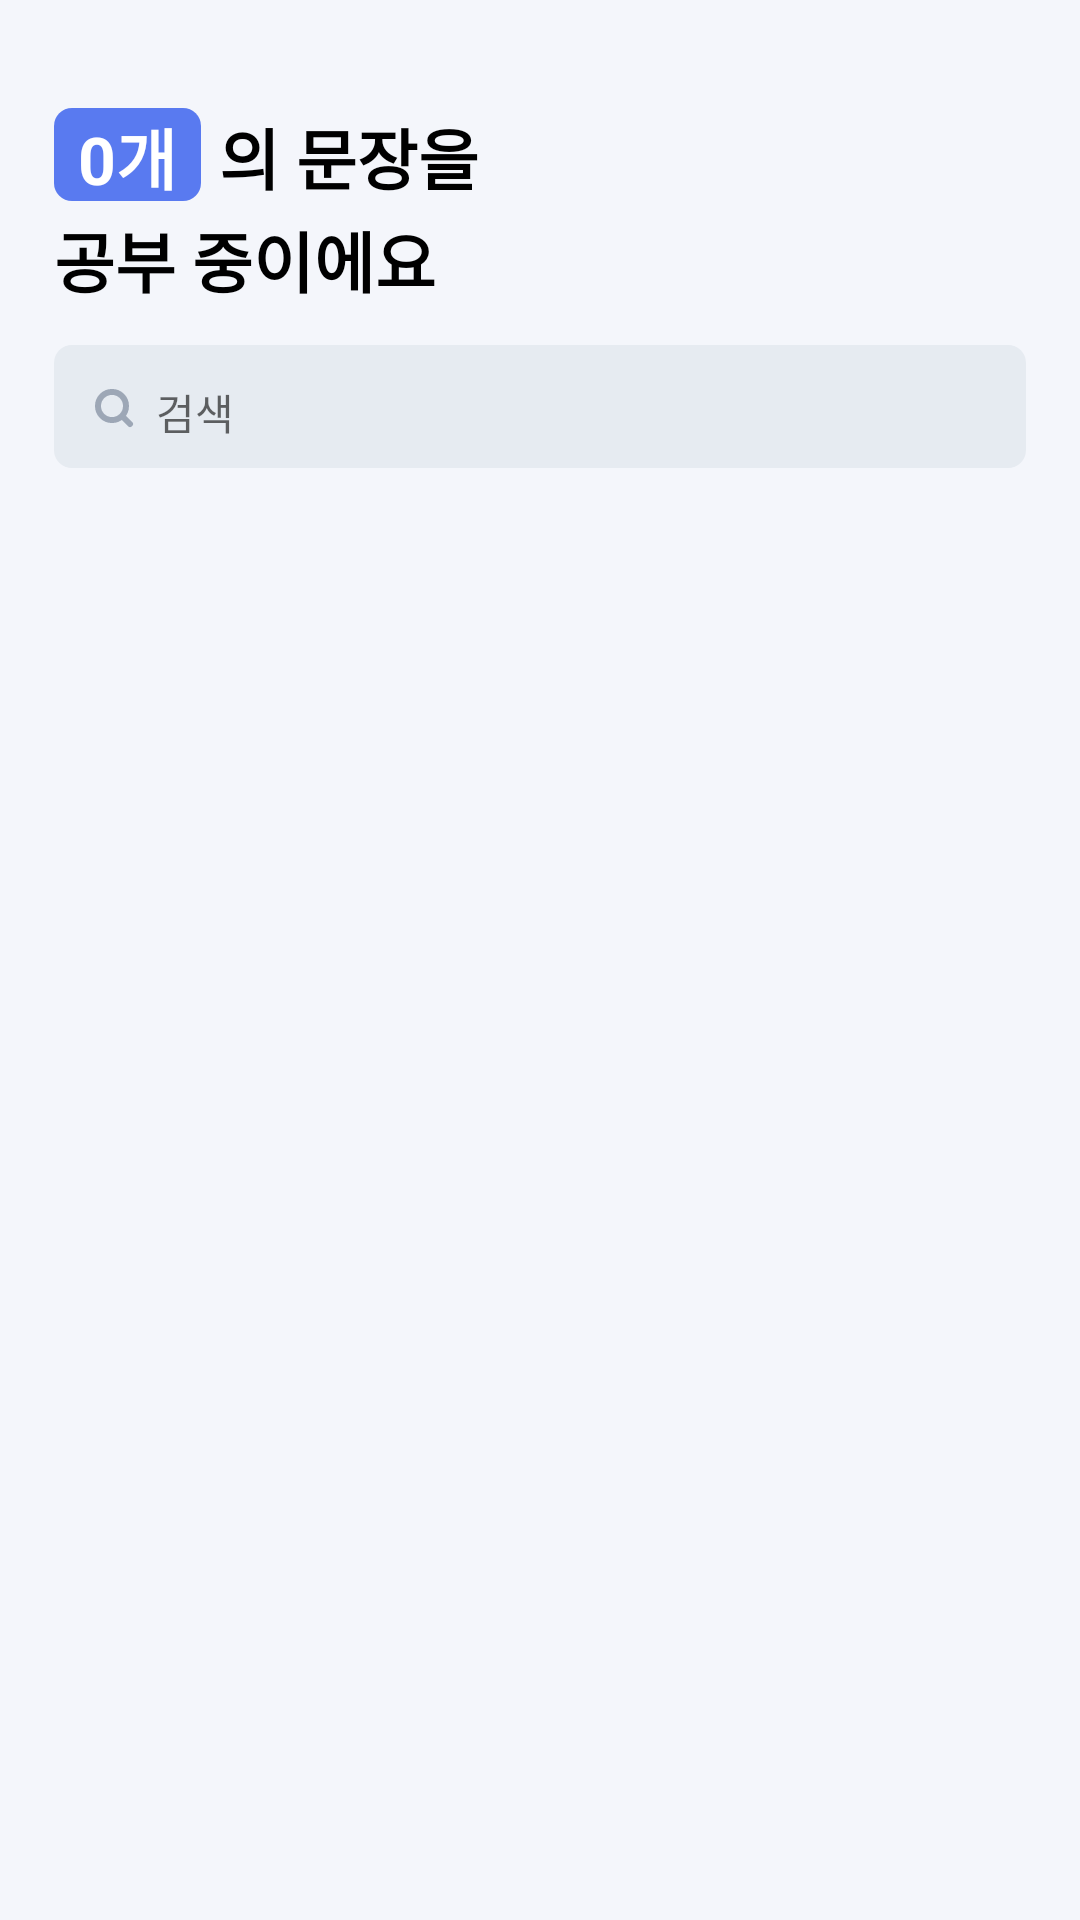

Reconstruct the res/layout file that produces this screen, plus the resources it refers to.
<!-- AndroidManifest.xml: application theme Theme.Coing -->
<!-- res/layout/fragment_home.xml -->
<?xml version="1.0" encoding="utf-8"?>
<FrameLayout xmlns:android="http://schemas.android.com/apk/res/android"
    xmlns:app="http://schemas.android.com/apk/res-auto"
    xmlns:tools="http://schemas.android.com/tools"
    android:layout_width="match_parent"
    android:layout_height="match_parent"
    android:background="@color/base_10"
    tools:context=".HomeFragment">


    <LinearLayout
        android:layout_width="match_parent"
        android:layout_height="wrap_content"
        android:layout_marginLeft="18dp"
        android:orientation="vertical">

        <LinearLayout
            android:layout_width="match_parent"
            android:layout_height="match_parent"
            android:layout_marginTop="36dp"
            android:orientation="horizontal">

            <TextView
                android:id="@+id/txtAllCount"
                android:layout_width="wrap_content"
                android:layout_height="31dp"
                android:background="@drawable/layout_background_primary_100"
                android:paddingLeft="8dp"
                android:paddingRight="8dp"
                android:text="0개"
                android:textColor="@color/white"
                android:textSize="22dp"
                android:textStyle="bold" />

            <TextView
                android:id="@+id/textView8"
                android:layout_width="wrap_content"
                android:layout_height="wrap_content"
                android:layout_marginLeft="6dp"
                android:text="의 문장을"
                android:textColor="@color/black"
                android:textSize="22dp"
                android:textStyle="bold" />

        </LinearLayout>

        <TextView
            android:id="@+id/textView9"
            android:layout_width="wrap_content"
            android:layout_height="40dp"
            android:layout_marginTop="2dp"
            android:text="공부 중이에요"
            android:textColor="@color/black"
            android:textSize="22dp"
            android:textStyle="bold" />
    </LinearLayout>

    <LinearLayout
        android:layout_width="match_parent"
        android:layout_height="41dp"
        android:layout_marginStart="18dp"
        android:layout_marginEnd="18dp"
        android:layout_marginTop="115dp"
        android:background="@drawable/layout_background_base_30"
        android:orientation="horizontal">

        <ImageView
            android:id="@+id/imageView2"
            android:layout_width="wrap_content"
            android:layout_height="wrap_content"
            android:layout_marginLeft="12dp"
            android:layout_marginTop="13dp"
            android:src="@drawable/ic_search" />

        <EditText
            android:id="@+id/editText"
            android:layout_width="match_parent"
            android:layout_height="wrap_content"
            android:layout_marginLeft="6dp"
            android:layout_marginTop="12dp"
            android:ems="10"
            android:hint="검색"
            android:inputType="text"
            android:textSize="14dp"
            android:background="@null"/>
    </LinearLayout>

    

    <ListView
        android:id="@+id/listConv"
        android:layout_width="match_parent"
        android:layout_height="match_parent"
        android:dividerHeight="8dp"
        android:divider="#00000000"
        android:layout_marginTop="176dp"/>
</FrameLayout>
<!-- resources referenced by this layout -->
<resources>
  <color name="base_10">#F4F6FB</color>
  <color name="black">#FF000000</color>
  <color name="white">#FFFFFFFF</color>
  <!-- drawable ic_search (drawable-v24) -->
  <vector xmlns:android="http://schemas.android.com/apk/res/android"
      android:width="16dp"
      android:height="16dp"
      android:viewportWidth="16"
      android:viewportHeight="16">
    <path
        android:pathData="M7.3327,7.3332m-4.6667,0a4.6667,4.6667 0,1 1,9.3333 0a4.6667,4.6667 0,1 1,-9.3333 0"
        android:strokeWidth="2"
        android:fillColor="#00000000"
        android:strokeColor="#9DA7B6"/>
    <path
        android:pathData="M13.334,13.3335L11.334,11.3335"
        android:strokeWidth="2"
        android:fillColor="#00000000"
        android:strokeColor="#9DA7B6"
        android:strokeLineCap="round"/>
  </vector>
  <!-- drawable layout_background_base_30 (drawable-v24) -->
  <?xml version="1.0" encoding="UTF-8"?>
  <shape xmlns:android="http://schemas.android.com/apk/res/android">
      <solid android:color="@color/base_30"/>
      <corners android:radius="6dp"/>
  </shape>
  <!-- drawable layout_background_primary_100 (drawable-v24) -->
  <?xml version="1.0" encoding="utf-8"?>
  <shape
      xmlns:android="http://schemas.android.com/apk/res/android"
      android:shape="rectangle">
      <solid android:color="@color/primary_100" />
      <corners android:radius="6dp" />
  </shape>
  <style name="Theme.Coing" parent="Theme.MaterialComponents.DayNight.DarkActionBar">
          
          <item name="colorPrimary">@color/purple_500</item>
          <item name="colorPrimaryVariant">@color/purple_700</item>
          <item name="colorOnPrimary">@color/white</item>
          
          <item name="colorSecondary">@color/teal_200</item>
          <item name="colorSecondaryVariant">@color/teal_700</item>
          <item name="colorOnSecondary">@color/black</item>
          
          <item name="android:statusBarColor" tools:targetApi="l">?attr/colorPrimaryVariant</item>
          
          <item name="windowActionBar">false</item>
          <item name="windowNoTitle">true</item>
      </style>
  <color name="base_30">#E6EBF1</color>
  <color name="primary_100">#597AF0</color>
  <color name="purple_500">#FF6200EE</color>
  <color name="purple_700">#FF3700B3</color>
  <color name="teal_200">#FF03DAC5</color>
  <color name="teal_700">#FF018786</color>
</resources>
